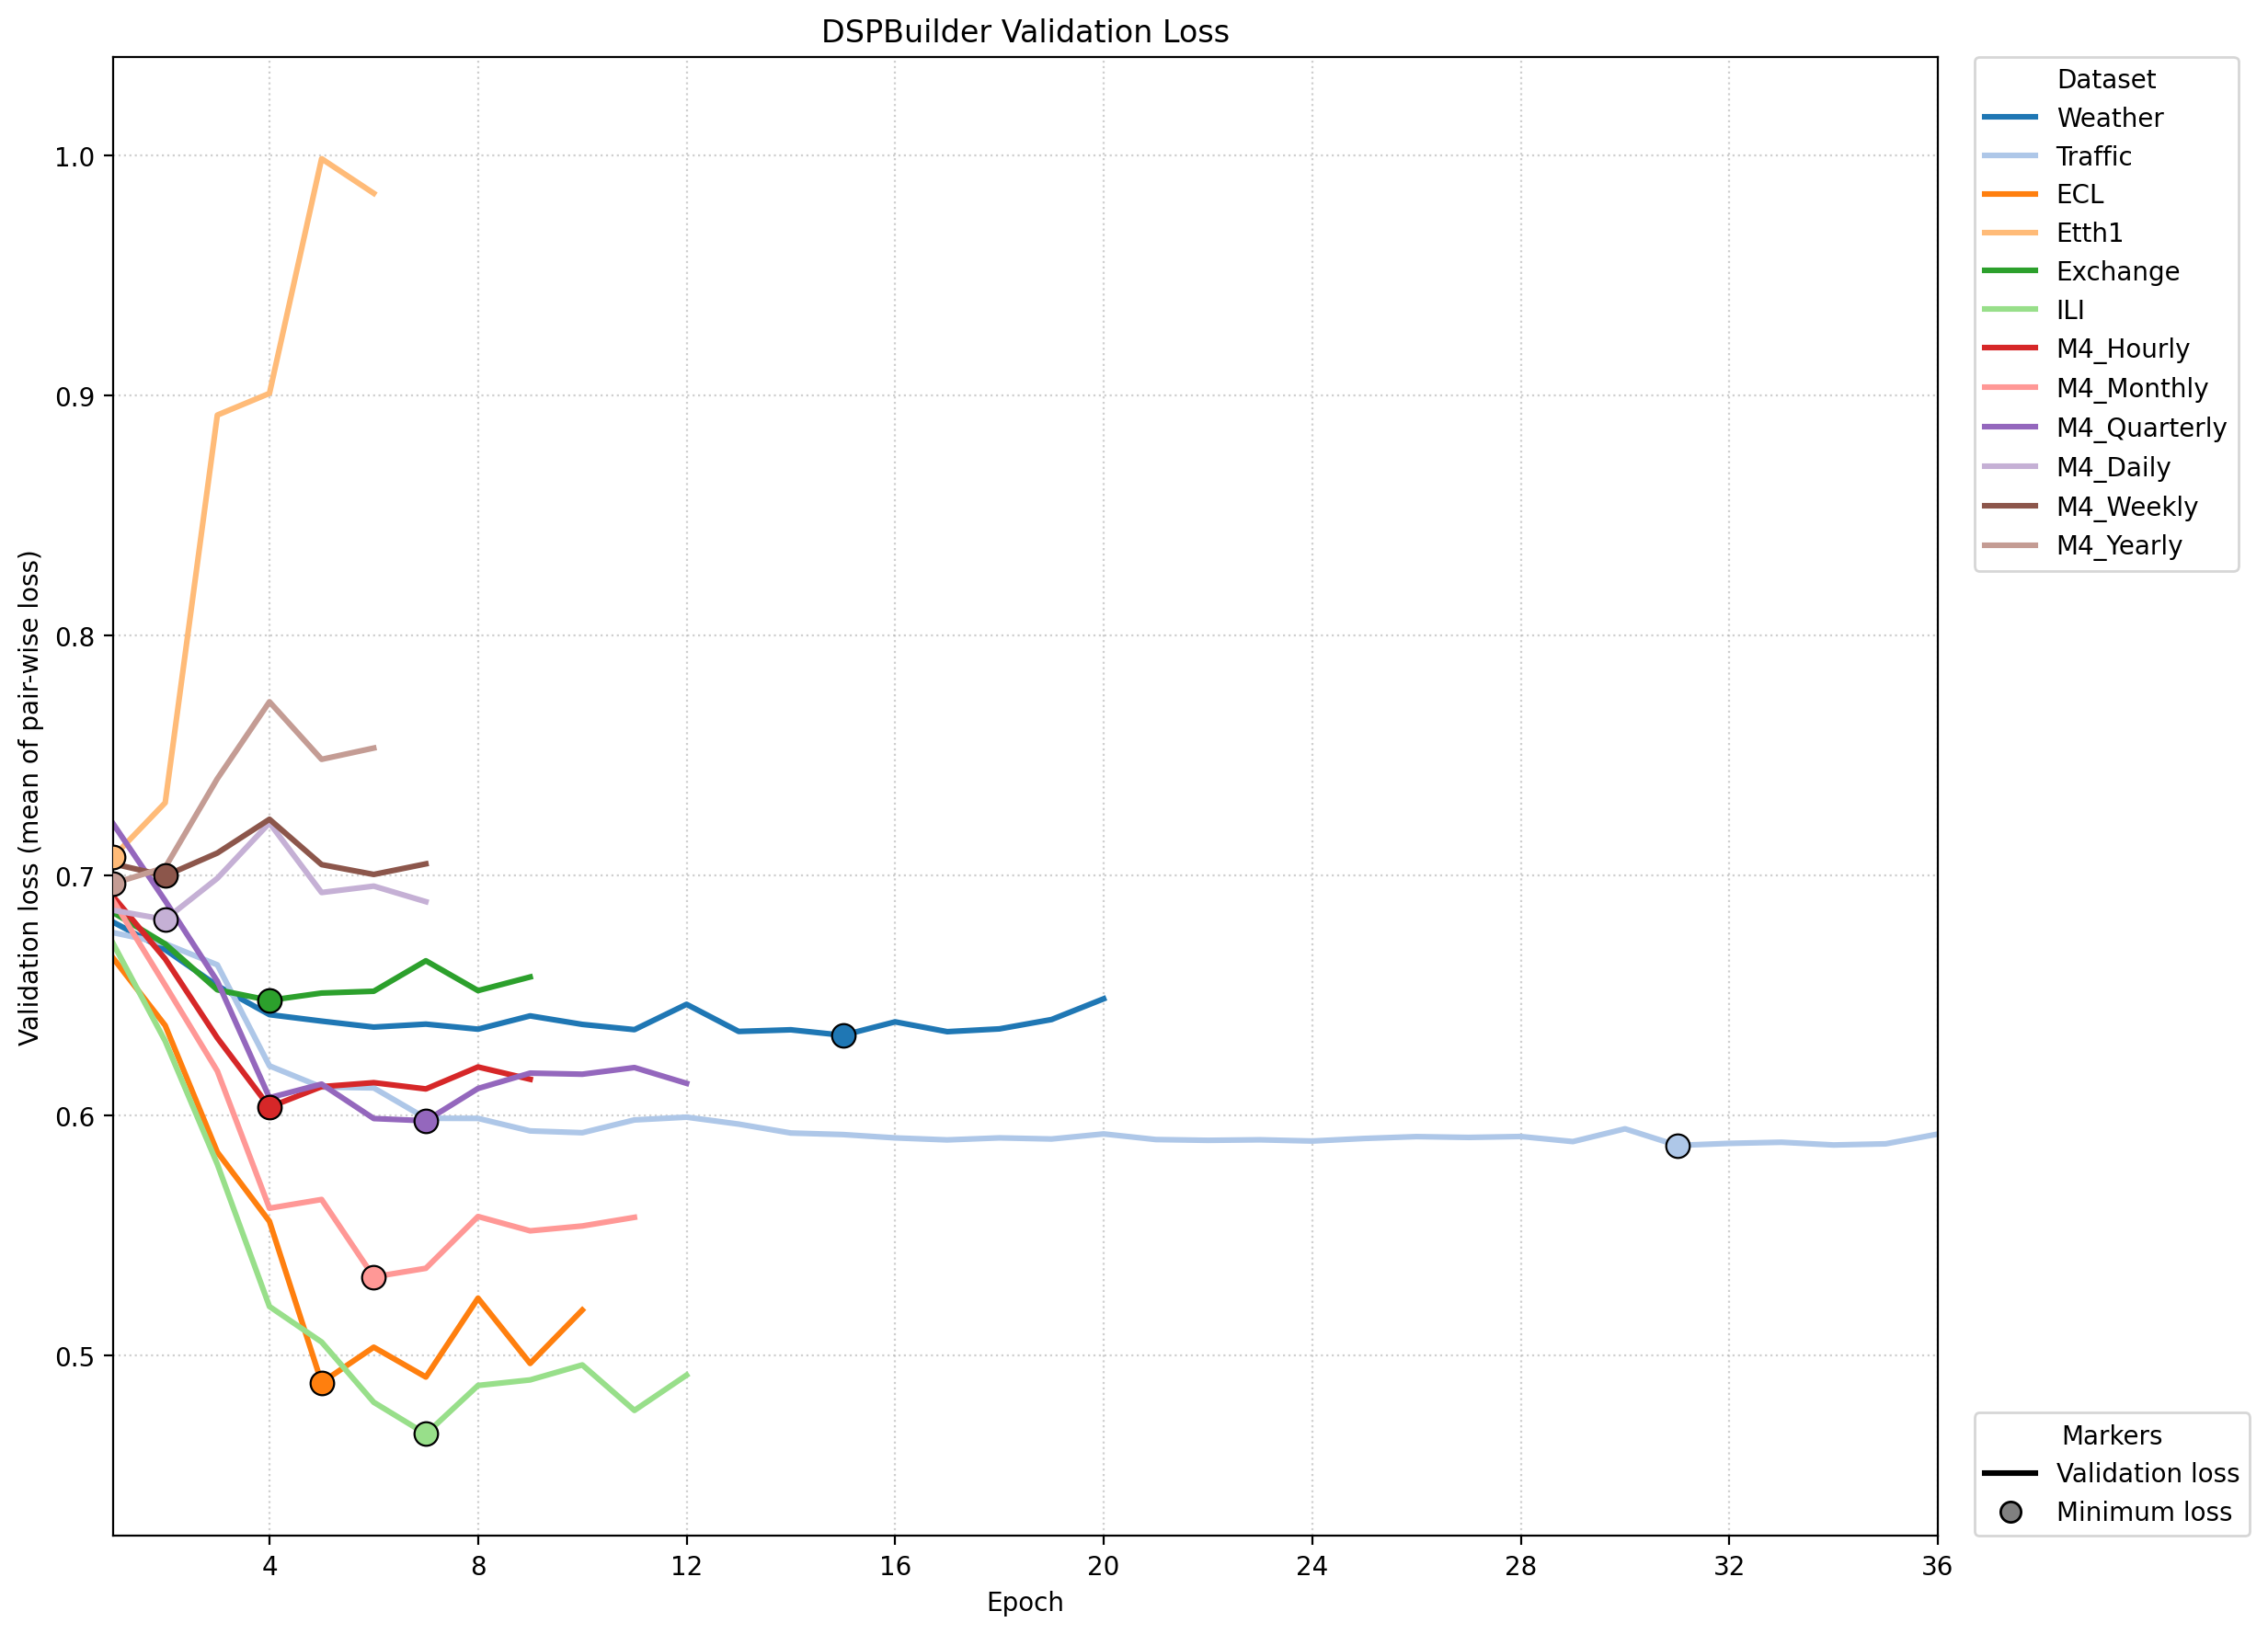

The file beside this chart, header and first rows:
dataset, validation_dir, run_dir, epoch, val_loss, early_stopping_counter, valid_log_path
Weather, 01_val_Weather, dspbuilder_meta_20260511_114518, 1, 0.6807, 0, /home/junghc/TSLib/Time-Series-Library/m…
Weather, 01_val_Weather, dspbuilder_meta_20260511_114518, 2, 0.6692, 0, /home/junghc/TSLib/Time-Series-Library/m…
Weather, 01_val_Weather, dspbuilder_meta_20260511_114518, 3, 0.6542, 0, /home/junghc/TSLib/Time-Series-Library/m…
Weather, 01_val_Weather, dspbuilder_meta_20260511_114518, 4, 0.6421, 0, /home/junghc/TSLib/Time-Series-Library/m…
Weather, 01_val_Weather, dspbuilder_meta_20260511_114518, 5, 0.6394, 0, /home/junghc/TSLib/Time-Series-Library/m…
Weather, 01_val_Weather, dspbuilder_meta_20260511_114518, 6, 0.6369, 0, /home/junghc/TSLib/Time-Series-Library/m…
Weather, 01_val_Weather, dspbuilder_meta_20260511_114518, 7, 0.6382, 1, /home/junghc/TSLib/Time-Series-Library/m…
Weather, 01_val_Weather, dspbuilder_meta_20260511_114518, 8, 0.6361, 0, /home/junghc/TSLib/Time-Series-Library/m…
Weather, 01_val_Weather, dspbuilder_meta_20260511_114518, 9, 0.6416, 1, /home/junghc/TSLib/Time-Series-Library/m…
Weather, 01_val_Weather, dspbuilder_meta_20260511_114518, 10, 0.6381, 2, /home/junghc/TSLib/Time-Series-Library/m…
Weather, 01_val_Weather, dspbuilder_meta_20260511_114518, 11, 0.6359, 0, /home/junghc/TSLib/Time-Series-Library/m…
Weather, 01_val_Weather, dspbuilder_meta_20260511_114518, 12, 0.6464, 1, /home/junghc/TSLib/Time-Series-Library/m…
Weather, 01_val_Weather, dspbuilder_meta_20260511_114518, 13, 0.6351, 0, /home/junghc/TSLib/Time-Series-Library/m…
Weather, 01_val_Weather, dspbuilder_meta_20260511_114518, 14, 0.6358, 1, /home/junghc/TSLib/Time-Series-Library/m…
Weather, 01_val_Weather, dspbuilder_meta_20260511_114518, 15, 0.6335, 0, /home/junghc/TSLib/Time-Series-Library/m…
Weather, 01_val_Weather, dspbuilder_meta_20260511_114518, 16, 0.6391, 1, /home/junghc/TSLib/Time-Series-Library/m…
Weather, 01_val_Weather, dspbuilder_meta_20260511_114518, 17, 0.635, 2, /home/junghc/TSLib/Time-Series-Library/m…
Weather, 01_val_Weather, dspbuilder_meta_20260511_114518, 18, 0.6362, 3, /home/junghc/TSLib/Time-Series-Library/m…
Weather, 01_val_Weather, dspbuilder_meta_20260511_114518, 19, 0.6401, 4, /home/junghc/TSLib/Time-Series-Library/m…
Weather, 01_val_Weather, dspbuilder_meta_20260511_114518, 20, 0.6487, 5, /home/junghc/TSLib/Time-Series-Library/m…
Traffic, 02_val_Traffic, dspbuilder_meta_20260511_114729, 1, 0.6763, 0, /home/junghc/TSLib/Time-Series-Library/m…
Traffic, 02_val_Traffic, dspbuilder_meta_20260511_114729, 2, 0.6717, 0, /home/junghc/TSLib/Time-Series-Library/m…
Traffic, 02_val_Traffic, dspbuilder_meta_20260511_114729, 3, 0.6629, 0, /home/junghc/TSLib/Time-Series-Library/m…
Traffic, 02_val_Traffic, dspbuilder_meta_20260511_114729, 4, 0.6208, 0, /home/junghc/TSLib/Time-Series-Library/m…
Traffic, 02_val_Traffic, dspbuilder_meta_20260511_114729, 5, 0.6119, 0, /home/junghc/TSLib/Time-Series-Library/m…
Traffic, 02_val_Traffic, dspbuilder_meta_20260511_114729, 6, 0.6116, 0, /home/junghc/TSLib/Time-Series-Library/m…
Traffic, 02_val_Traffic, dspbuilder_meta_20260511_114729, 7, 0.599, 0, /home/junghc/TSLib/Time-Series-Library/m…
Traffic, 02_val_Traffic, dspbuilder_meta_20260511_114729, 8, 0.5989, 0, /home/junghc/TSLib/Time-Series-Library/m…
Traffic, 02_val_Traffic, dspbuilder_meta_20260511_114729, 9, 0.5937, 0, /home/junghc/TSLib/Time-Series-Library/m…
Traffic, 02_val_Traffic, dspbuilder_meta_20260511_114729, 10, 0.5929, 0, /home/junghc/TSLib/Time-Series-Library/m…
Traffic, 02_val_Traffic, dspbuilder_meta_20260511_114729, 11, 0.5983, 1, /home/junghc/TSLib/Time-Series-Library/m…
Traffic, 02_val_Traffic, dspbuilder_meta_20260511_114729, 12, 0.5994, 2, /home/junghc/TSLib/Time-Series-Library/m…
Traffic, 02_val_Traffic, dspbuilder_meta_20260511_114729, 13, 0.5965, 3, /home/junghc/TSLib/Time-Series-Library/m…
Traffic, 02_val_Traffic, dspbuilder_meta_20260511_114729, 14, 0.5928, 0, /home/junghc/TSLib/Time-Series-Library/m…
Traffic, 02_val_Traffic, dspbuilder_meta_20260511_114729, 15, 0.5922, 0, /home/junghc/TSLib/Time-Series-Library/m…
Traffic, 02_val_Traffic, dspbuilder_meta_20260511_114729, 16, 0.5908, 0, /home/junghc/TSLib/Time-Series-Library/m…
Traffic, 02_val_Traffic, dspbuilder_meta_20260511_114729, 17, 0.59, 0, /home/junghc/TSLib/Time-Series-Library/m…
Traffic, 02_val_Traffic, dspbuilder_meta_20260511_114729, 18, 0.5908, 1, /home/junghc/TSLib/Time-Series-Library/m…
Traffic, 02_val_Traffic, dspbuilder_meta_20260511_114729, 19, 0.5903, 2, /home/junghc/TSLib/Time-Series-Library/m…
Traffic, 02_val_Traffic, dspbuilder_meta_20260511_114729, 20, 0.5924, 3, /home/junghc/TSLib/Time-Series-Library/m…
Traffic, 02_val_Traffic, dspbuilder_meta_20260511_114729, 21, 0.5901, 4, /home/junghc/TSLib/Time-Series-Library/m…
Traffic, 02_val_Traffic, dspbuilder_meta_20260511_114729, 22, 0.5898, 0, /home/junghc/TSLib/Time-Series-Library/m…
Traffic, 02_val_Traffic, dspbuilder_meta_20260511_114729, 23, 0.59, 1, /home/junghc/TSLib/Time-Series-Library/m…
Traffic, 02_val_Traffic, dspbuilder_meta_20260511_114729, 24, 0.5895, 0, /home/junghc/TSLib/Time-Series-Library/m…
Traffic, 02_val_Traffic, dspbuilder_meta_20260511_114729, 25, 0.5906, 1, /home/junghc/TSLib/Time-Series-Library/m…
Traffic, 02_val_Traffic, dspbuilder_meta_20260511_114729, 26, 0.5913, 2, /home/junghc/TSLib/Time-Series-Library/m…
Traffic, 02_val_Traffic, dspbuilder_meta_20260511_114729, 27, 0.591, 3, /home/junghc/TSLib/Time-Series-Library/m…
Traffic, 02_val_Traffic, dspbuilder_meta_20260511_114729, 28, 0.5914, 4, /home/junghc/TSLib/Time-Series-Library/m…
Traffic, 02_val_Traffic, dspbuilder_meta_20260511_114729, 29, 0.5893, 0, /home/junghc/TSLib/Time-Series-Library/m…
Traffic, 02_val_Traffic, dspbuilder_meta_20260511_114729, 30, 0.5946, 1, /home/junghc/TSLib/Time-Series-Library/m…
Traffic, 02_val_Traffic, dspbuilder_meta_20260511_114729, 31, 0.5877, 0, /home/junghc/TSLib/Time-Series-Library/m…
Traffic, 02_val_Traffic, dspbuilder_meta_20260511_114729, 32, 0.5885, 1, /home/junghc/TSLib/Time-Series-Library/m…
Traffic, 02_val_Traffic, dspbuilder_meta_20260511_114729, 33, 0.589, 2, /home/junghc/TSLib/Time-Series-Library/m…
Traffic, 02_val_Traffic, dspbuilder_meta_20260511_114729, 34, 0.5878, 3, /home/junghc/TSLib/Time-Series-Library/m…
Traffic, 02_val_Traffic, dspbuilder_meta_20260511_114729, 35, 0.5883, 4, /home/junghc/TSLib/Time-Series-Library/m…
Traffic, 02_val_Traffic, dspbuilder_meta_20260511_114729, 36, 0.5924, 5, /home/junghc/TSLib/Time-Series-Library/m…
ECL, 03_val_ECL, dspbuilder_meta_20260511_115043, 1, 0.6657, 0, /home/junghc/TSLib/Time-Series-Library/m…
ECL, 03_val_ECL, dspbuilder_meta_20260511_115043, 2, 0.6376, 0, /home/junghc/TSLib/Time-Series-Library/m…
ECL, 03_val_ECL, dspbuilder_meta_20260511_115043, 3, 0.5849, 0, /home/junghc/TSLib/Time-Series-Library/m…
ECL, 03_val_ECL, dspbuilder_meta_20260511_115043, 4, 0.556, 0, /home/junghc/TSLib/Time-Series-Library/m…
... 85 more rows
